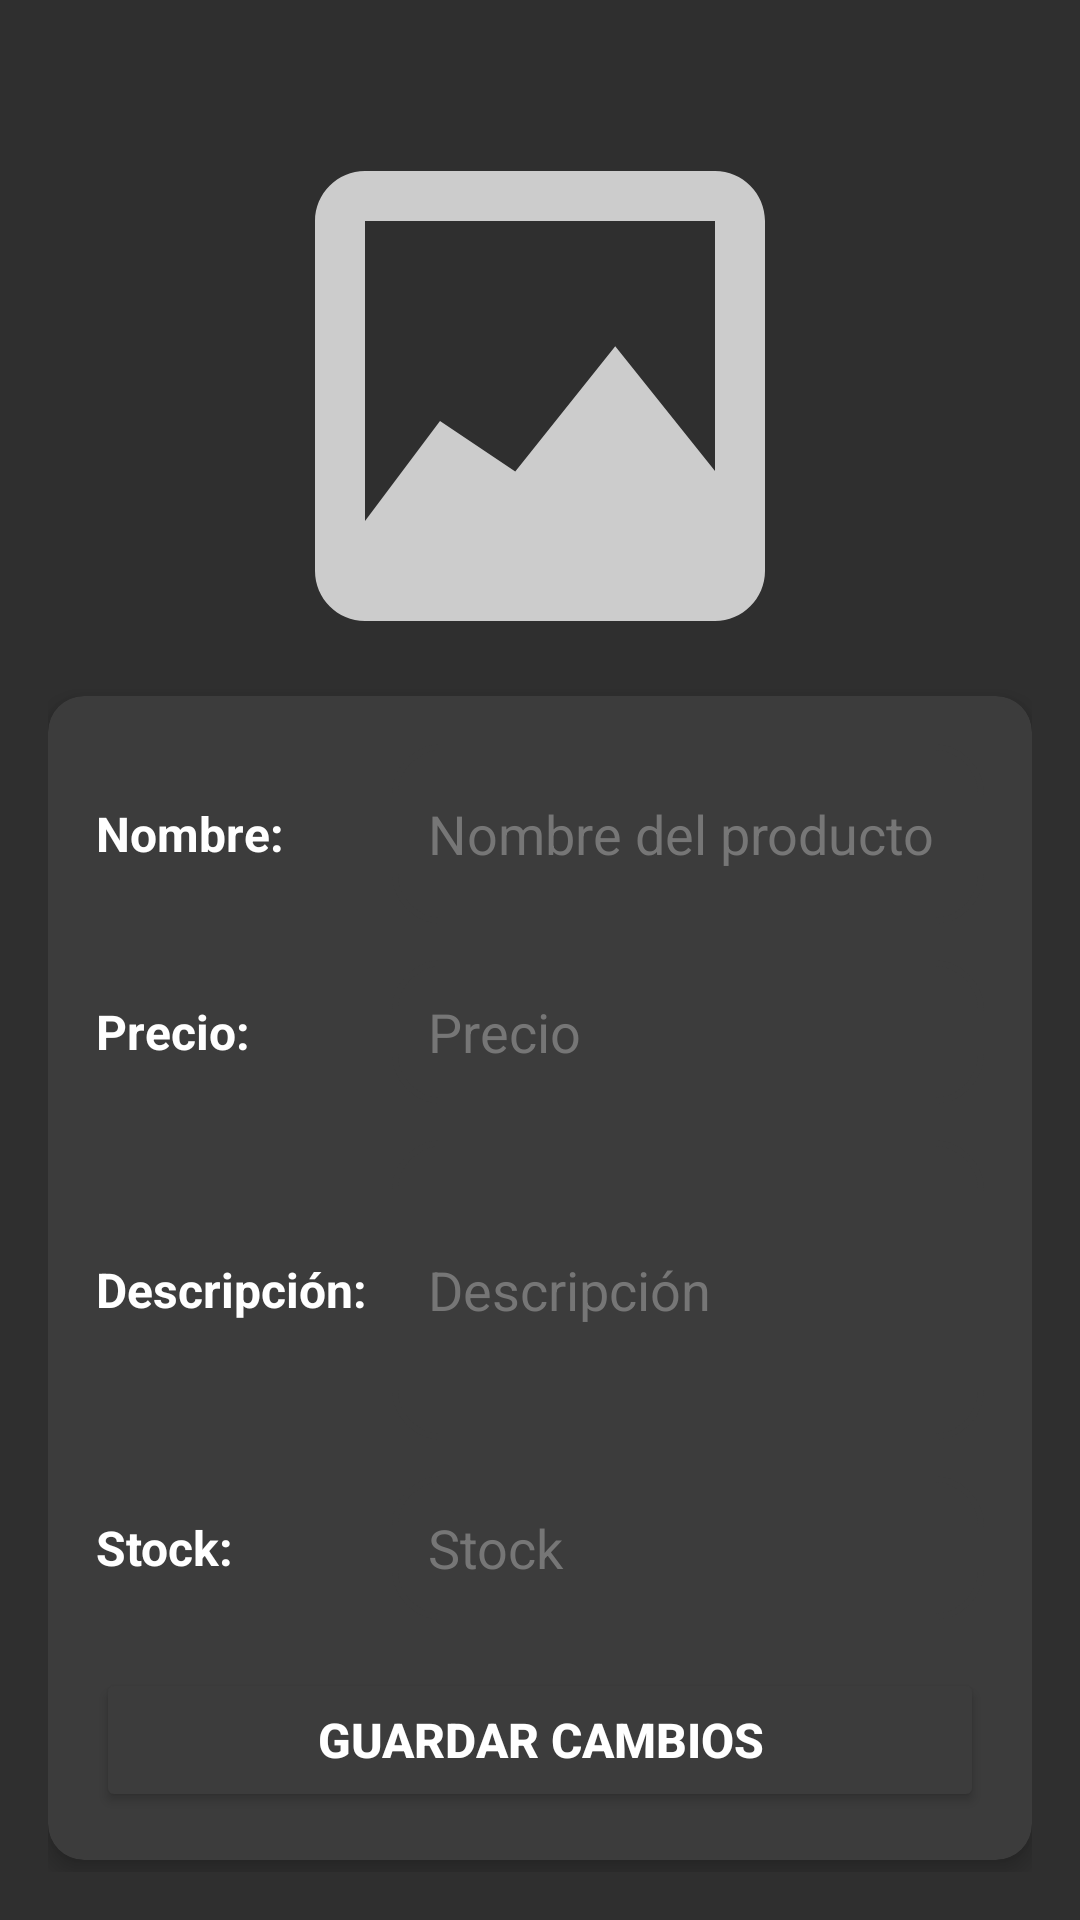

Layout XML and referenced resources for this Android screen:
<!-- AndroidManifest.xml: application theme Theme.Undercromo -->
<!-- res/layout/fragment_product_edit.xml -->
<?xml version="1.0" encoding="utf-8"?>
<ScrollView xmlns:android="http://schemas.android.com/apk/res/android"
    xmlns:app="http://schemas.android.com/apk/res-auto"
    android:layout_width="match_parent"
    android:layout_height="match_parent"
    android:fillViewport="true"
    android:background="@color/undercromo_gray"
    android:padding="16dp">

    <androidx.constraintlayout.widget.ConstraintLayout
        android:layout_width="match_parent"
        android:layout_height="wrap_content">

        
        <ImageView
            android:id="@+id/productImagePreview"
            android:layout_width="200dp"
            android:layout_height="200dp"
            android:layout_marginTop="16dp"
            android:layout_marginBottom="24dp"
            android:src="@drawable/product_placeholder"
            android:scaleType="centerCrop"
            app:layout_constraintTop_toTopOf="parent"
            app:layout_constraintStart_toStartOf="parent"
            app:layout_constraintEnd_toEndOf="parent"/>

        
        <androidx.cardview.widget.CardView
            android:id="@+id/productCard"
            android:layout_width="0dp"
            android:layout_height="wrap_content"
            app:cardCornerRadius="12dp"
            app:cardElevation="4dp"
            app:cardBackgroundColor="@color/undercromo_gray_inputs"
            app:layout_constraintTop_toBottomOf="@id/productImagePreview"
            app:layout_constraintStart_toStartOf="parent"
            app:layout_constraintEnd_toEndOf="parent">

            <LinearLayout
                android:orientation="vertical"
                android:layout_width="match_parent"
                android:layout_height="wrap_content"
                android:padding="16dp">

                
                <LinearLayout
                    android:orientation="horizontal"
                    android:layout_width="match_parent"
                    android:layout_height="wrap_content"
                    android:gravity="center_vertical"
                    android:layout_marginBottom="12dp">

                    <TextView
                        android:layout_width="0dp"
                        android:layout_height="wrap_content"
                        android:layout_weight="1"
                        android:text="Nombre:"
                        android:textColor="@color/white"
                        android:textStyle="bold"
                        android:textSize="16sp"/>

                    <EditText
                        android:id="@+id/editProductName"
                        android:layout_width="0dp"
                        android:layout_height="wrap_content"
                        android:minHeight="60dp"
                        android:layout_weight="2"
                        android:background="@drawable/inputs_style"
                        android:padding="12dp"
                        android:textColor="@color/white"
                        android:textColorHint="@color/undercromo_gray_placeholder"
                        android:hint="Nombre del producto"
                        android:inputType="textMultiLine"
                        android:scrollHorizontally="false"/>
                </LinearLayout>

                
                <LinearLayout
                    android:orientation="horizontal"
                    android:layout_width="match_parent"
                    android:layout_height="wrap_content"
                    android:gravity="center_vertical"
                    android:layout_marginBottom="12dp">

                    <TextView
                        android:layout_width="0dp"
                        android:layout_height="wrap_content"
                        android:layout_weight="1"
                        android:text="Precio:"
                        android:textColor="@color/white"
                        android:textStyle="bold"
                        android:textSize="16sp"/>

                    <EditText
                        android:id="@+id/editProductPrice"
                        android:layout_width="0dp"
                        android:layout_height="48dp"
                        android:layout_weight="2"
                        android:background="@drawable/inputs_style"
                        android:padding="12dp"
                        android:inputType="numberDecimal"
                        android:textColor="@color/white"
                        android:textColorHint="@color/undercromo_gray_placeholder"
                        android:hint="Precio"/>
                </LinearLayout>

                
                <LinearLayout
                    android:orientation="horizontal"
                    android:layout_width="match_parent"
                    android:layout_height="wrap_content"
                    android:gravity="center_vertical"
                    android:layout_marginBottom="12dp">

                    <TextView
                        android:layout_width="0dp"
                        android:layout_height="wrap_content"
                        android:layout_weight="1"
                        android:text="Descripción:"
                        android:textColor="@color/white"
                        android:textStyle="bold"
                        android:textSize="16sp"/>

                    <EditText
                        android:id="@+id/editProductDescription"
                        android:layout_width="0dp"
                        android:layout_height="wrap_content"
                        android:minHeight="100dp"
                        android:layout_weight="2"
                        android:background="@drawable/inputs_style"
                        android:padding="12dp"
                        android:textColor="@color/white"
                        android:textColorHint="@color/undercromo_gray_placeholder"
                        android:hint="Descripción"
                        android:inputType="textMultiLine"
                        android:scrollHorizontally="false"/>
                </LinearLayout>

                
                <LinearLayout
                    android:orientation="horizontal"
                    android:layout_width="match_parent"
                    android:layout_height="wrap_content"
                    android:gravity="center_vertical"
                    android:layout_marginBottom="16dp">

                    <TextView
                        android:layout_width="0dp"
                        android:layout_height="wrap_content"
                        android:layout_weight="1"
                        android:text="Stock:"
                        android:textColor="@color/white"
                        android:textStyle="bold"
                        android:textSize="16sp"/>

                    <EditText
                        android:id="@+id/editProductStock"
                        android:layout_width="0dp"
                        android:layout_height="48dp"
                        android:layout_weight="2"
                        android:background="@drawable/inputs_style"
                        android:padding="12dp"
                        android:inputType="number"
                        android:textColor="@color/white"
                        android:textColorHint="@color/undercromo_gray_placeholder"
                        android:hint="Stock"/>
                </LinearLayout>

                
                <Button
                    android:id="@+id/saveProductButton"
                    android:layout_width="match_parent"
                    android:layout_height="48dp"
                    android:backgroundTint="@color/undercromo_gray_inputs"
                    android:text="Guardar Cambios"
                    android:textColor="@color/white"
                    android:textStyle="bold"
                    android:textSize="16sp"/>
            </LinearLayout>
        </androidx.cardview.widget.CardView>

    </androidx.constraintlayout.widget.ConstraintLayout>
</ScrollView>
<!-- resources referenced by this layout -->
<resources>
  <color name="undercromo_gray">#2f2f2f</color>
  <color name="undercromo_gray_inputs">#3C3C3C</color>
  <color name="undercromo_gray_placeholder">#767676</color>
  <color name="white">#FFFFFFFF</color>
  <!-- drawable inputs_style (drawable) -->
  <?xml version="1.0" encoding="utf-8"?>
  <shape xmlns:android="http://schemas.android.com/apk/res/android">
      <solid android:color="@color/undercromo_gray_inputs" />
      <corners android:radius="16dp" />
      <stroke
          android:color="@color/undercromo_gray_inputs"
          android:width="2dp" />
  </shape>
  <!-- drawable product_placeholder (drawable) -->
  <vector xmlns:android="http://schemas.android.com/apk/res/android"
      android:width="100dp"
      android:height="100dp"
      android:viewportWidth="24"
      android:viewportHeight="24">
      <path
          android:fillColor="#CCCCCC"
          android:pathData="M21,19V5c0,-1.1 -0.9,-2 -2,-2H5c-1.1,0 -2,0.9 -2,2v14c0,1.1 0.9,2 2,2h14c1.1,0 2,-0.9 2,-2zM5,5h14v10l-3.99,-4.99 -4,5.01L8,13l-3,4V5z" />
  </vector>
  <style name="Theme.Undercromo" parent="Base.Theme.Undercromo" />
  <style name="Base.Theme.Undercromo" parent="Theme.Material3.DayNight.NoActionBar">
          
          
      </style>
</resources>
